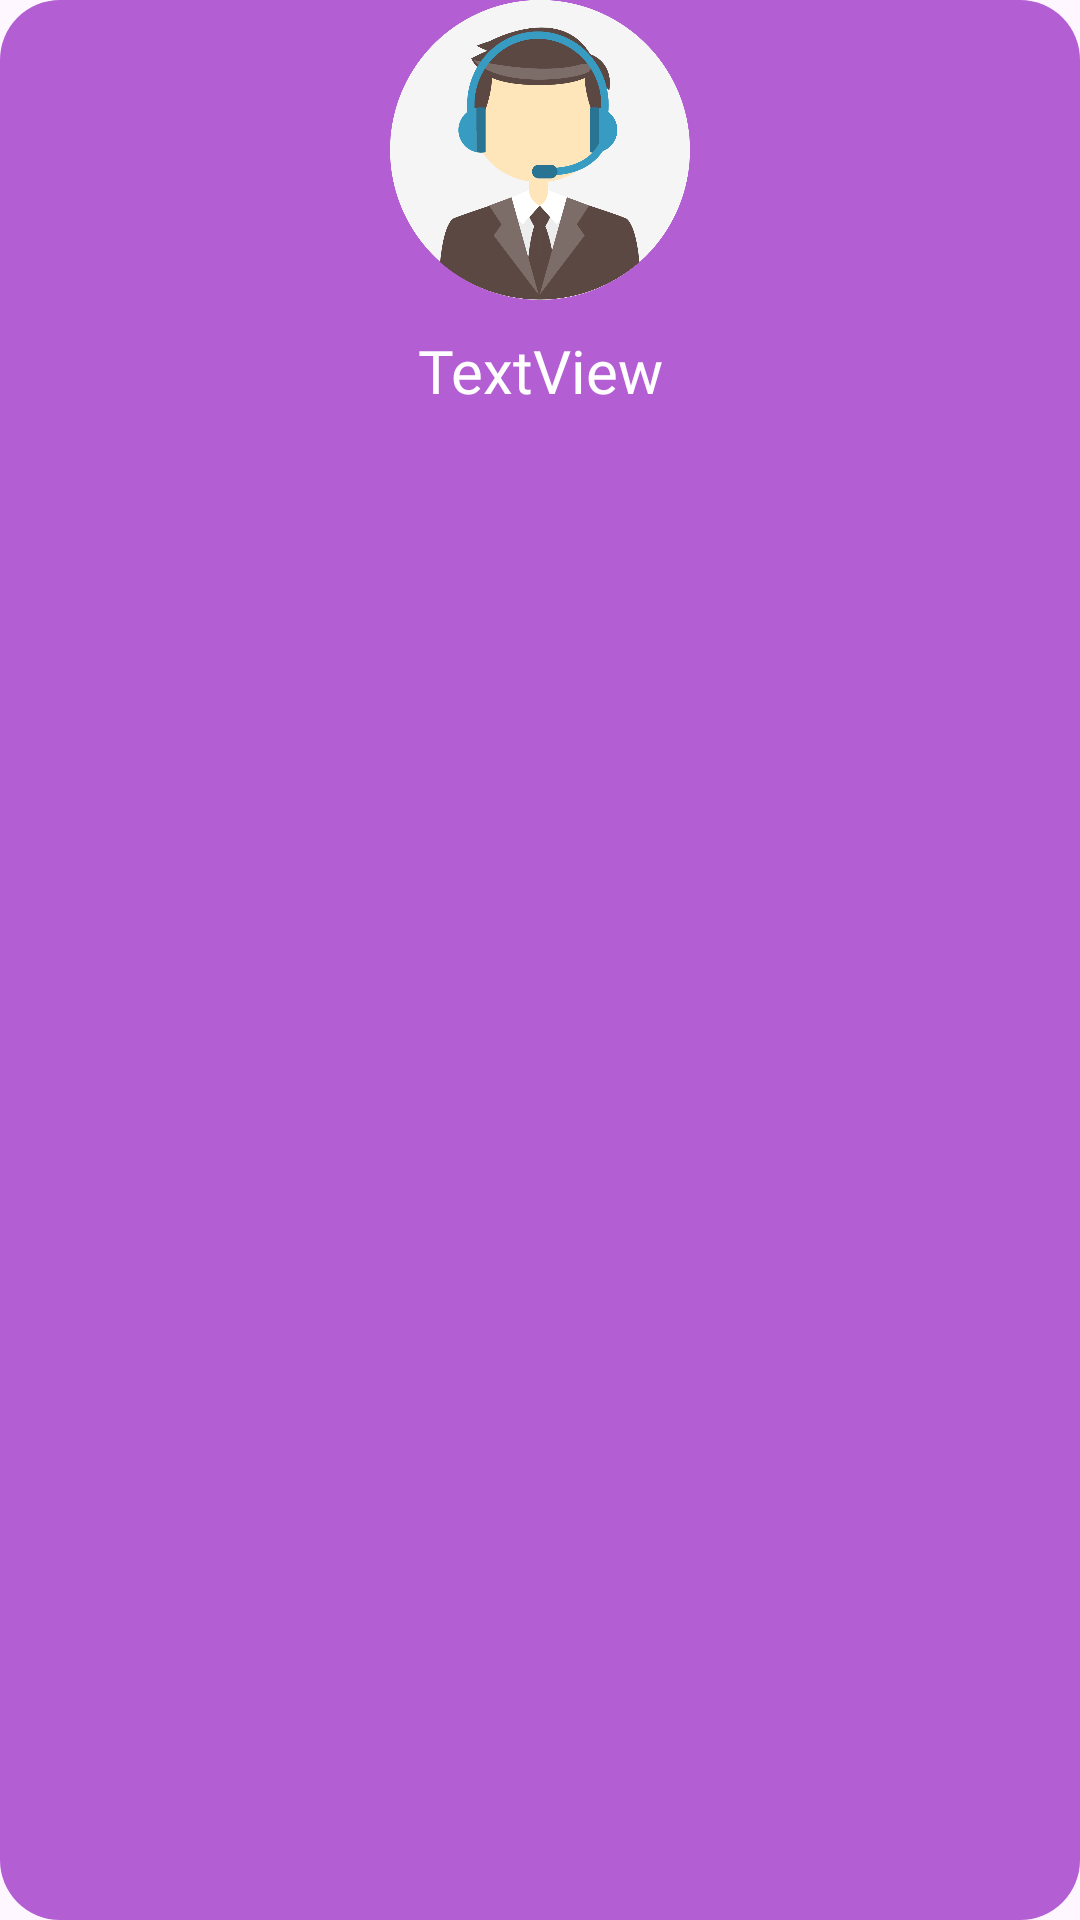

Reconstruct the res/layout file that produces this screen, plus the resources it refers to.
<!-- AndroidManifest.xml: application theme Theme.ShiftScheduler -->
<!-- res/layout/menu_card.xml -->
<?xml version="1.0" encoding="utf-8"?>
<LinearLayout xmlns:android="http://schemas.android.com/apk/res/android"
    xmlns:app="http://schemas.android.com/apk/res-auto"
    android:layout_width="match_parent"
    android:layout_height="200dp"
    android:layout_margin="10dp"
    android:background="@drawable/rounded_all_orange"
    android:backgroundTint="#B45ED3"
    android:orientation="vertical">

    <ImageView
        android:id="@+id/ivMenuImage"
        android:layout_width="match_parent"
        android:layout_height="100dp"
        android:layout_marginHorizontal="5dp"
        app:srcCompat="@drawable/admin_icon" />

    <TextView
        android:id="@+id/tvMenuName"
        android:layout_width="match_parent"
        android:layout_height="wrap_content"
        android:textSize="20sp"
        android:layout_marginTop="10dp"
        android:textAlignment="center"
        android:fontFamily="@font/amiko_semibold"
        android:textColor="@color/white"
        android:text="TextView" />
</LinearLayout>
<!-- resources referenced by this layout -->
<resources>
  <!-- drawable admin_icon: png bitmap (drawable, 60667 bytes) -->
  <!-- drawable rounded_all_orange (drawable) -->
  <?xml version="1.0" encoding="utf-8"?>
  <shape xmlns:android="http://schemas.android.com/apk/res/android">
  <corners android:radius="20dp"/>
  <solid android:color="#DF9A6C"/>
  </shape>
  <style name="Theme.ShiftScheduler" parent="Base.Theme.ShiftScheduler" />
  <style name="Base.Theme.ShiftScheduler" parent="Theme.Material3.DayNight.NoActionBar">
          
          
      </style>
  <!-- not gathered from this repository: default colours our renderer supplied (Android Studio template values) -->
  <color name="white">#FFFFFFFF</color>
</resources>
